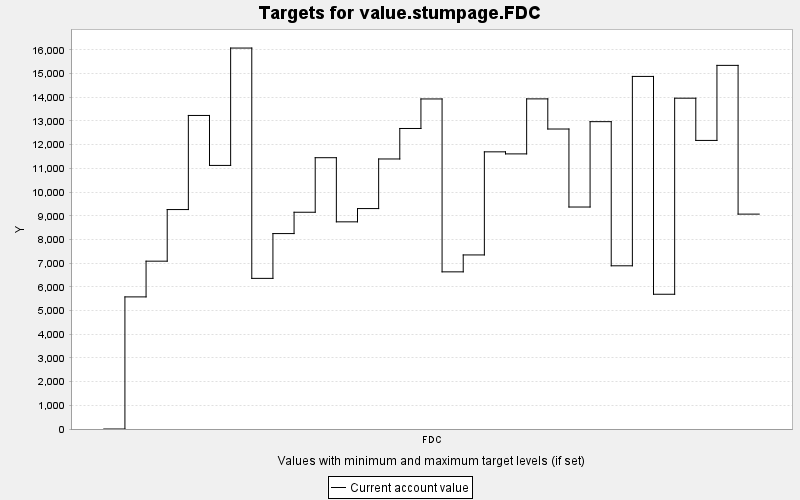

Source data for this figure (header and first rows):
TARGET, PERIOD, YEAR, PERIODWIDTH, MINIMUM, MAXIMUM, MINWEIGHT, MAXWEIGHT, CURRENT, SUMMARY
value.stumpage.FDC, 0, 0, 10.0, 0.0, 10000, 1.0, 1.0, 0.0, 0.0
value.stumpage.FDC, 1, 10, 10.0, 0.0, 10000, 1.0, 1.0, 5575, 0.0
value.stumpage.FDC, 2, 20, 10.0, 0.0, 10000, 1.0, 1.0, 7083, 0.0
value.stumpage.FDC, 3, 30, 10.0, 0.0, 10000, 1.0, 1.0, 9261, 0.0
value.stumpage.FDC, 4, 40, 10.0, 0.0, 10000, 1.0, 1.0, 13232, 0.0
value.stumpage.FDC, 5, 50, 10.0, 0.0, 10000, 1.0, 1.0, 11124, 0.0
value.stumpage.FDC, 6, 60, 10.0, 0.0, 10000, 1.0, 1.0, 16077, 0.0
value.stumpage.FDC, 7, 70, 10.0, 0.0, 10000, 1.0, 1.0, 6357, 0.0
value.stumpage.FDC, 8, 80, 10.0, 0.0, 10000, 1.0, 1.0, 8247, 0.0
value.stumpage.FDC, 9, 90, 10.0, 0.0, 10000, 1.0, 1.0, 9148, 0.0
value.stumpage.FDC, 10, 100, 10.0, 0.0, 10000, 1.0, 1.0, 11449, 0.0
value.stumpage.FDC, 11, 110, 10.0, 0.0, 10000, 1.0, 1.0, 8743, 0.0
value.stumpage.FDC, 12, 120, 10.0, 0.0, 10000, 1.0, 1.0, 9303, 0.0
value.stumpage.FDC, 13, 130, 10.0, 0.0, 10000, 1.0, 1.0, 11396, 0.0
value.stumpage.FDC, 14, 140, 10.0, 0.0, 10000, 1.0, 1.0, 12683, 0.0
value.stumpage.FDC, 15, 150, 10.0, 0.0, 10000, 1.0, 1.0, 13929, 0.0
value.stumpage.FDC, 16, 160, 10.0, 0.0, 10000, 1.0, 1.0, 6632, 0.0
value.stumpage.FDC, 17, 170, 10.0, 0.0, 10000, 1.0, 1.0, 7346, 0.0
value.stumpage.FDC, 18, 180, 10.0, 0.0, 10000, 1.0, 1.0, 11697, 0.0
value.stumpage.FDC, 19, 190, 10.0, 0.0, 10000, 1.0, 1.0, 11610, 0.0
value.stumpage.FDC, 20, 200, 10.0, 0.0, 10000, 1.0, 1.0, 13931, 0.0
value.stumpage.FDC, 21, 210, 10.0, 0.0, 10000, 1.0, 1.0, 12660, 0.0
value.stumpage.FDC, 22, 220, 10.0, 0.0, 10000, 1.0, 1.0, 9368, 0.0
value.stumpage.FDC, 23, 230, 10.0, 0.0, 10000, 1.0, 1.0, 12970, 0.0
value.stumpage.FDC, 24, 240, 10.0, 0.0, 10000, 1.0, 1.0, 6887, 0.0
value.stumpage.FDC, 25, 250, 10.0, 0.0, 10000, 1.0, 1.0, 14879, 0.0
value.stumpage.FDC, 26, 260, 10.0, 0.0, 10000, 1.0, 1.0, 5687, 0.0
value.stumpage.FDC, 27, 270, 10.0, 0.0, 10000, 1.0, 1.0, 13961, 0.0
value.stumpage.FDC, 28, 280, 10.0, 0.0, 10000, 1.0, 1.0, 12178, 0.0
value.stumpage.FDC, 29, 290, 10.0, 0.0, 10000, 1.0, 1.0, 15346, 0.0
value.stumpage.FDC, 30, 300, 10.0, 0.0, 10000, 1.0, 1.0, 9068, 0.0
